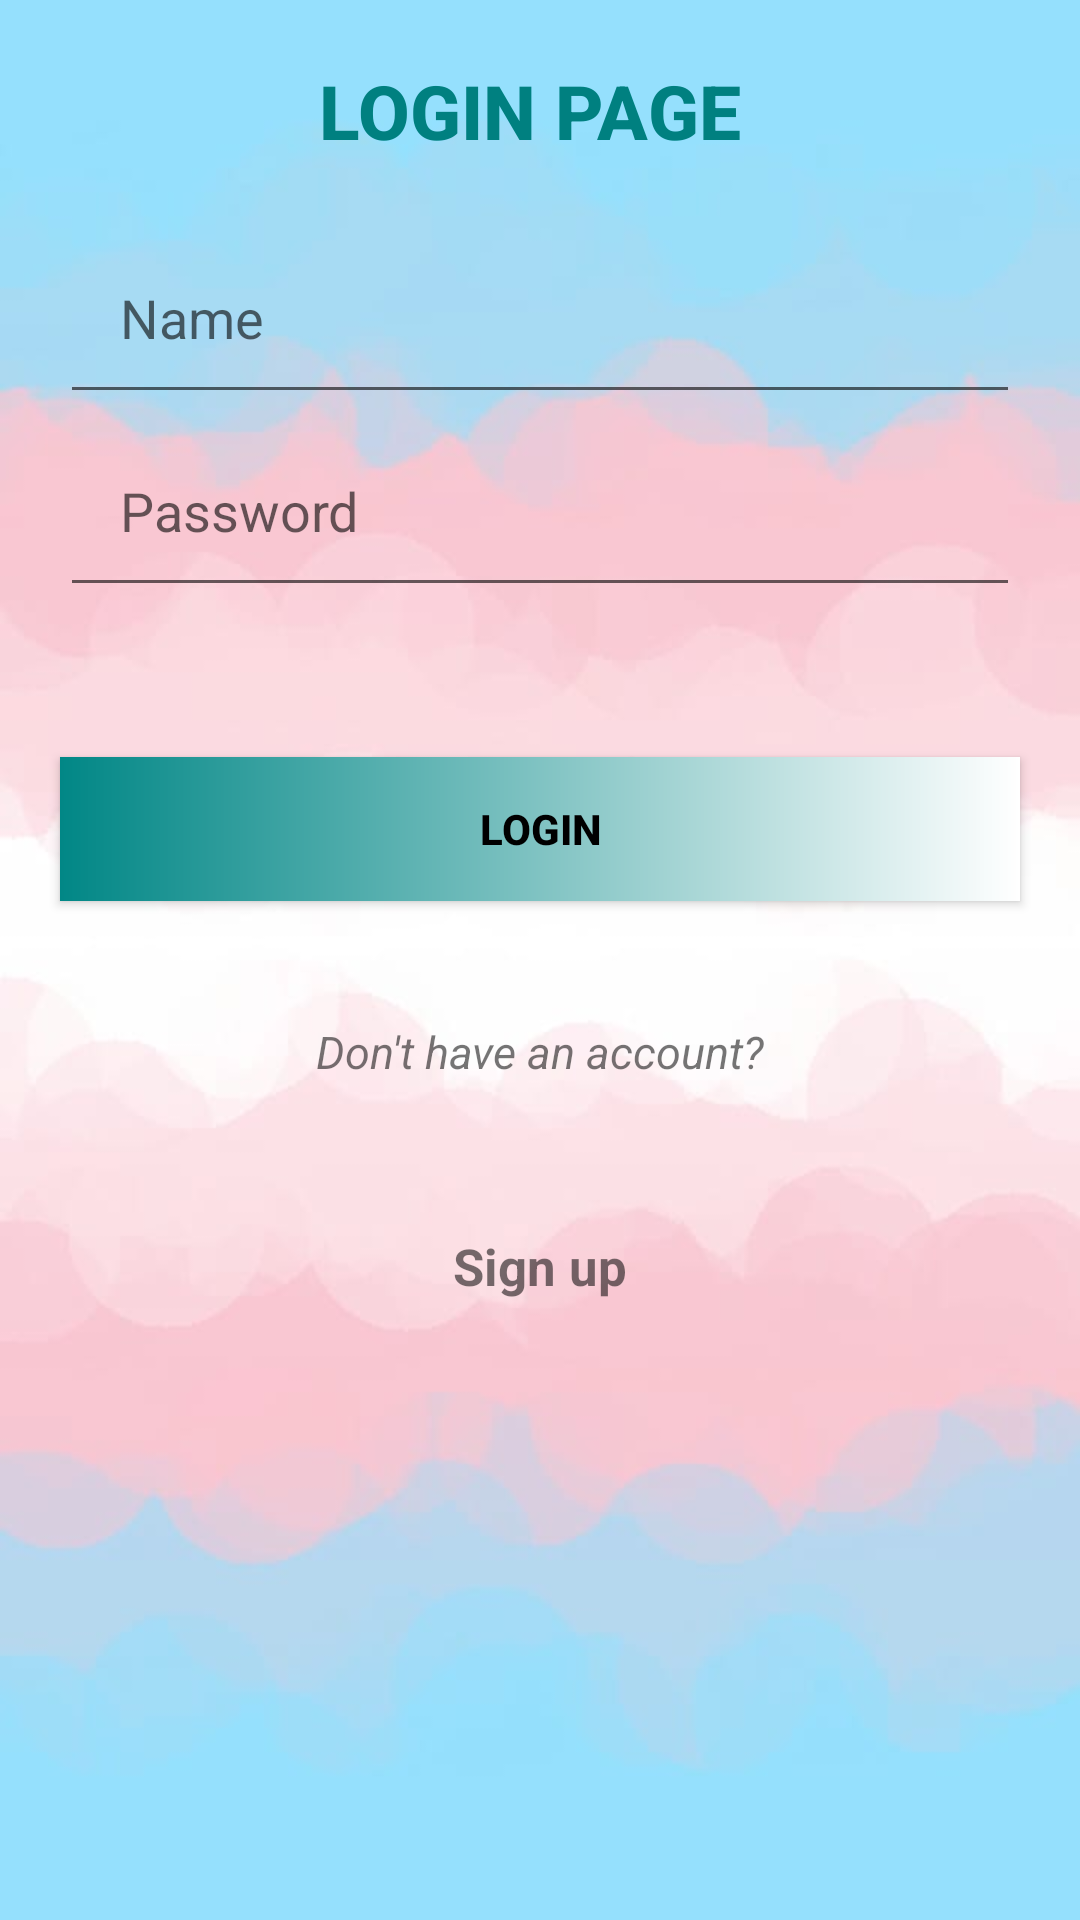

Reconstruct the res/layout file that produces this screen, plus the resources it refers to.
<!-- AndroidManifest.xml: application theme Theme.Trans -->
<!-- res/layout/activity_login.xml -->
<?xml version="1.0" encoding="utf-8"?>
<LinearLayout xmlns:android="http://schemas.android.com/apk/res/android"
    xmlns:app="http://schemas.android.com/apk/res-auto"
    xmlns:tools="http://schemas.android.com/tools"
    android:layout_width="match_parent"
    android:layout_height="match_parent"
    tools:context=".login"
    android:orientation="vertical"
    android:background="@drawable/img1"
    android:gravity="center_horizontal">

    <TextView
        android:layout_width="wrap_content"
        android:layout_height="wrap_content"
        android:fontFamily="sans-serif-medium"
        android:text="LOGIN PAGE "
        android:textColor="@color/darkteal"
        android:textSize="25sp"
        android:textStyle="bold"
        android:padding="20dp"/>
    <EditText
        android:layout_width="match_parent"
        android:layout_height="wrap_content"
        android:hint="Name"
        android:layout_marginHorizontal="20dp"
        android:id="@+id/edtname"
        android:padding="20dp"
        android:textColor="@color/black"
        />
    <EditText
        android:layout_width="match_parent"
        android:layout_height="wrap_content"
        android:hint="Password"
        android:layout_marginHorizontal="20dp"
        android:inputType="textPassword"
        android:id="@+id/edtpassword"
        android:padding="20dp"
        android:textColor="@color/black"
        />
    <androidx.appcompat.widget.AppCompatButton

        android:layout_width="match_parent"
        android:layout_height="wrap_content"
        android:layout_marginHorizontal="20dp"
        android:layout_marginTop="50dp"
        android:id="@+id/LOGIN"
        android:text="login"
        android:textStyle="bold"
        android:textColor="@color/black"
        android:background="@drawable/shape"
        />

    <TextView
        android:layout_width="match_parent"
        android:layout_height="wrap_content"
        android:layout_marginHorizontal="20dp"
        android:layout_marginTop="20dp"
        android:text="Don't have an account?"
        android:textSize="15dp"
        android:textStyle="italic"
        android:padding="20dp"
        android:textAlignment="center"
        />

    <TextView
        android:layout_width="wrap_content"
        android:layout_height="wrap_content"
        android:layout_marginHorizontal="20dp"
        android:layout_marginTop="20dp"
        android:id="@+id/signup"
        android:text="Sign up"
        android:textSize="17dp"
        android:textStyle="bold"
        android:padding="10dp"


        />



</LinearLayout>
<!-- resources referenced by this layout -->
<resources>
  <color name="black">#FF000000</color>
  <color name="darkteal">#008080</color>
  <!-- drawable img1: jpg bitmap (drawable-v24, 17863 bytes) -->
  <!-- drawable shape (drawable) -->
  <?xml version="1.0" encoding="utf-8"?>
  <shape android:shape="rectangle" xmlns:android="http://schemas.android.com/apk/res/android">
  <gradient android:startColor="@color/teal_700"
      android:endColor="@color/white"
      />
  </shape>
  <style name="Theme.Trans" parent="Theme.MaterialComponents.DayNight.DarkActionBar">
          
          <item name="colorPrimary">@color/purple_2</item>
          <item name="colorPrimaryVariant">@color/purple_2</item>
          <item name="colorOnPrimary">@color/white</item>
          
          <item name="colorSecondary">@color/teal_200</item>
          <item name="colorSecondaryVariant">@color/teal_700</item>
          <item name="colorOnSecondary">@color/black</item>
          
          <item name="android:statusBarColor" tools:targetApi="l">?attr/colorPrimaryVariant</item>
          
      </style>
  <color name="teal_700">#FF018786</color>
  <color name="white">#FFFFFFFF</color>
  <color name="purple_2">#FCBC18BA</color>
  <color name="teal_200">#FF03DAC5</color>
</resources>
